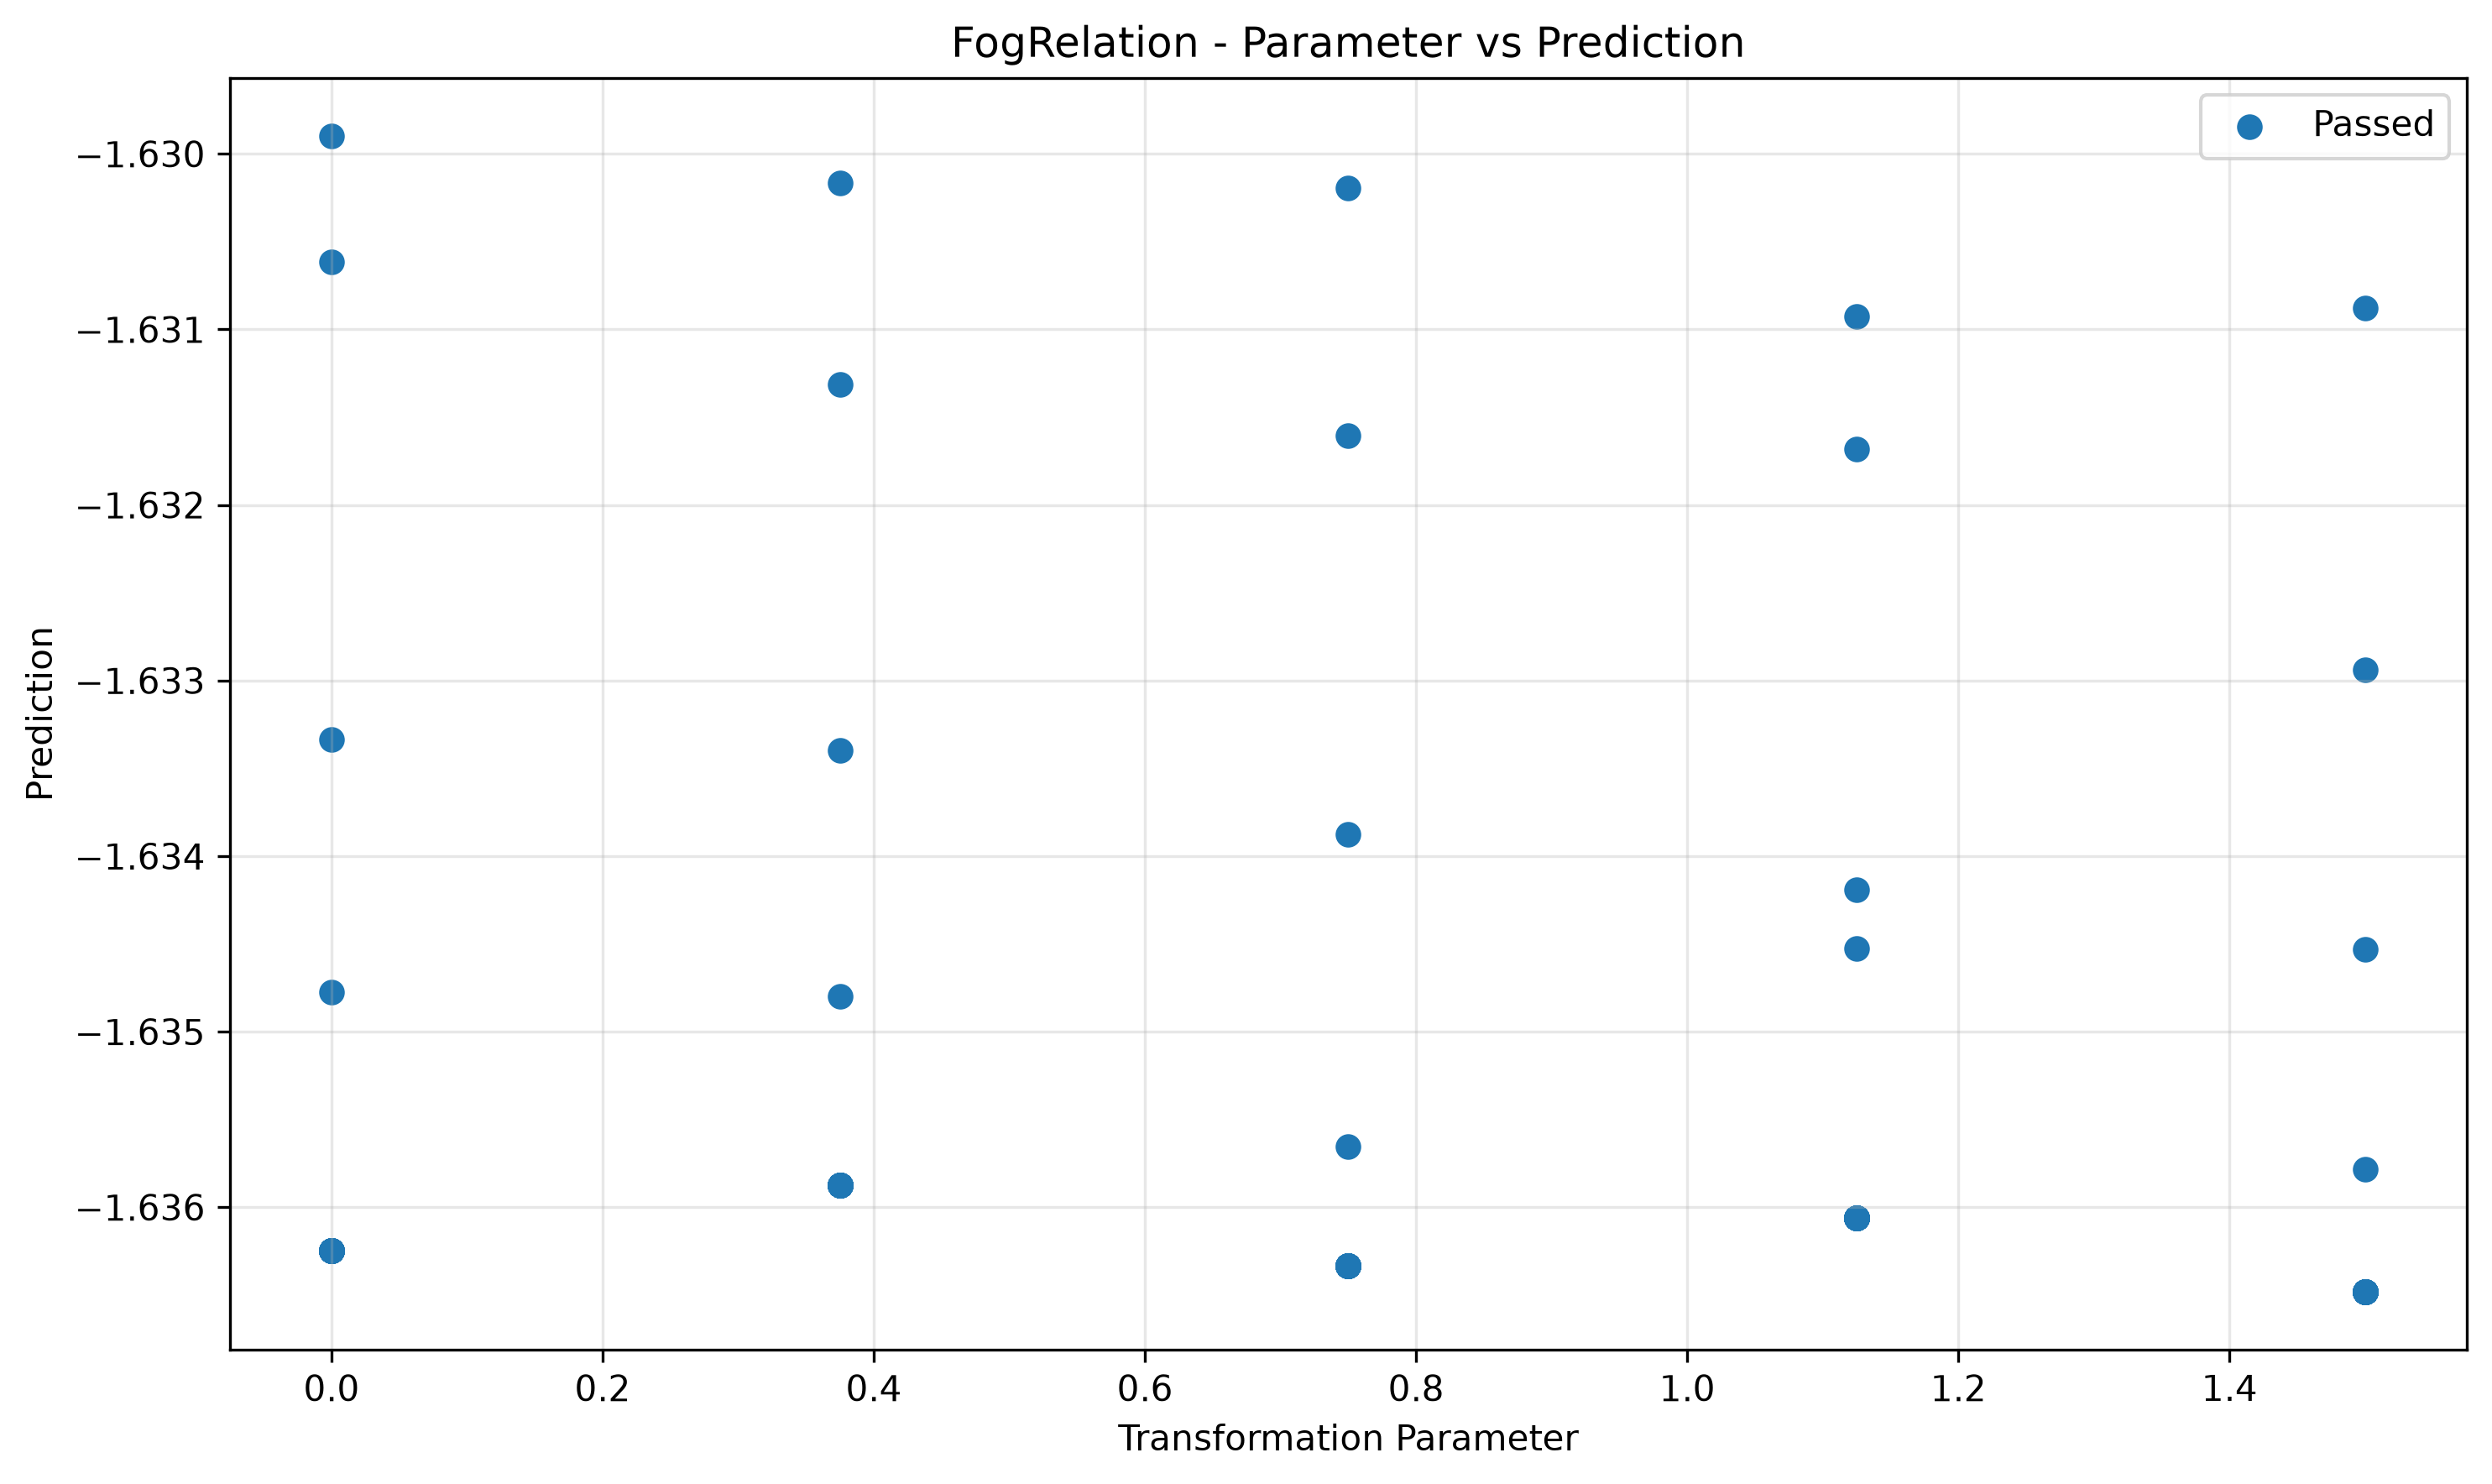

Data behind this chart, as committed beside it:
param, transformed, passed
0.0, -1.636, True
0.0, -1.633, True
0.0, -1.636, True
0.0, -1.636, True
0.0, -1.636, True
0.0, -1.636, True
0.0, -1.636, True
0.0, -1.636, True
0.0, -1.636, True
0.0, -1.636, True
0.0, -1.636, True
0.0, -1.63, True
0.0, -1.635, True
0.0, -1.631, True
0.0, -1.636, True
0.0, -1.636, True
0.0, -1.636, True
0.0, -1.636, True
0.0, -1.636, True
0.0, -1.636, True
0.375, -1.633, True
0.375, -1.636, True
0.375, -1.636, True
0.375, -1.636, True
0.375, -1.636, True
0.375, -1.636, True
0.375, -1.636, True
0.375, -1.636, True
0.375, -1.636, True
0.375, -1.636, True
0.375, -1.636, True
0.375, -1.636, True
0.375, -1.636, True
0.375, -1.63, True
0.375, -1.635, True
0.375, -1.636, True
0.375, -1.636, True
0.375, -1.636, True
0.375, -1.636, True
0.375, -1.631, True
0.75, -1.636, True
0.75, -1.636, True
0.75, -1.632, True
0.75, -1.636, True
0.75, -1.636, True
0.75, -1.636, True
0.75, -1.636, True
0.75, -1.636, True
0.75, -1.636, True
0.75, -1.636, True
0.75, -1.63, True
0.75, -1.636, True
0.75, -1.636, True
0.75, -1.636, True
0.75, -1.636, True
0.75, -1.636, True
0.75, -1.636, True
0.75, -1.636, True
0.75, -1.634, True
0.75, -1.636, True
... 40 more rows
